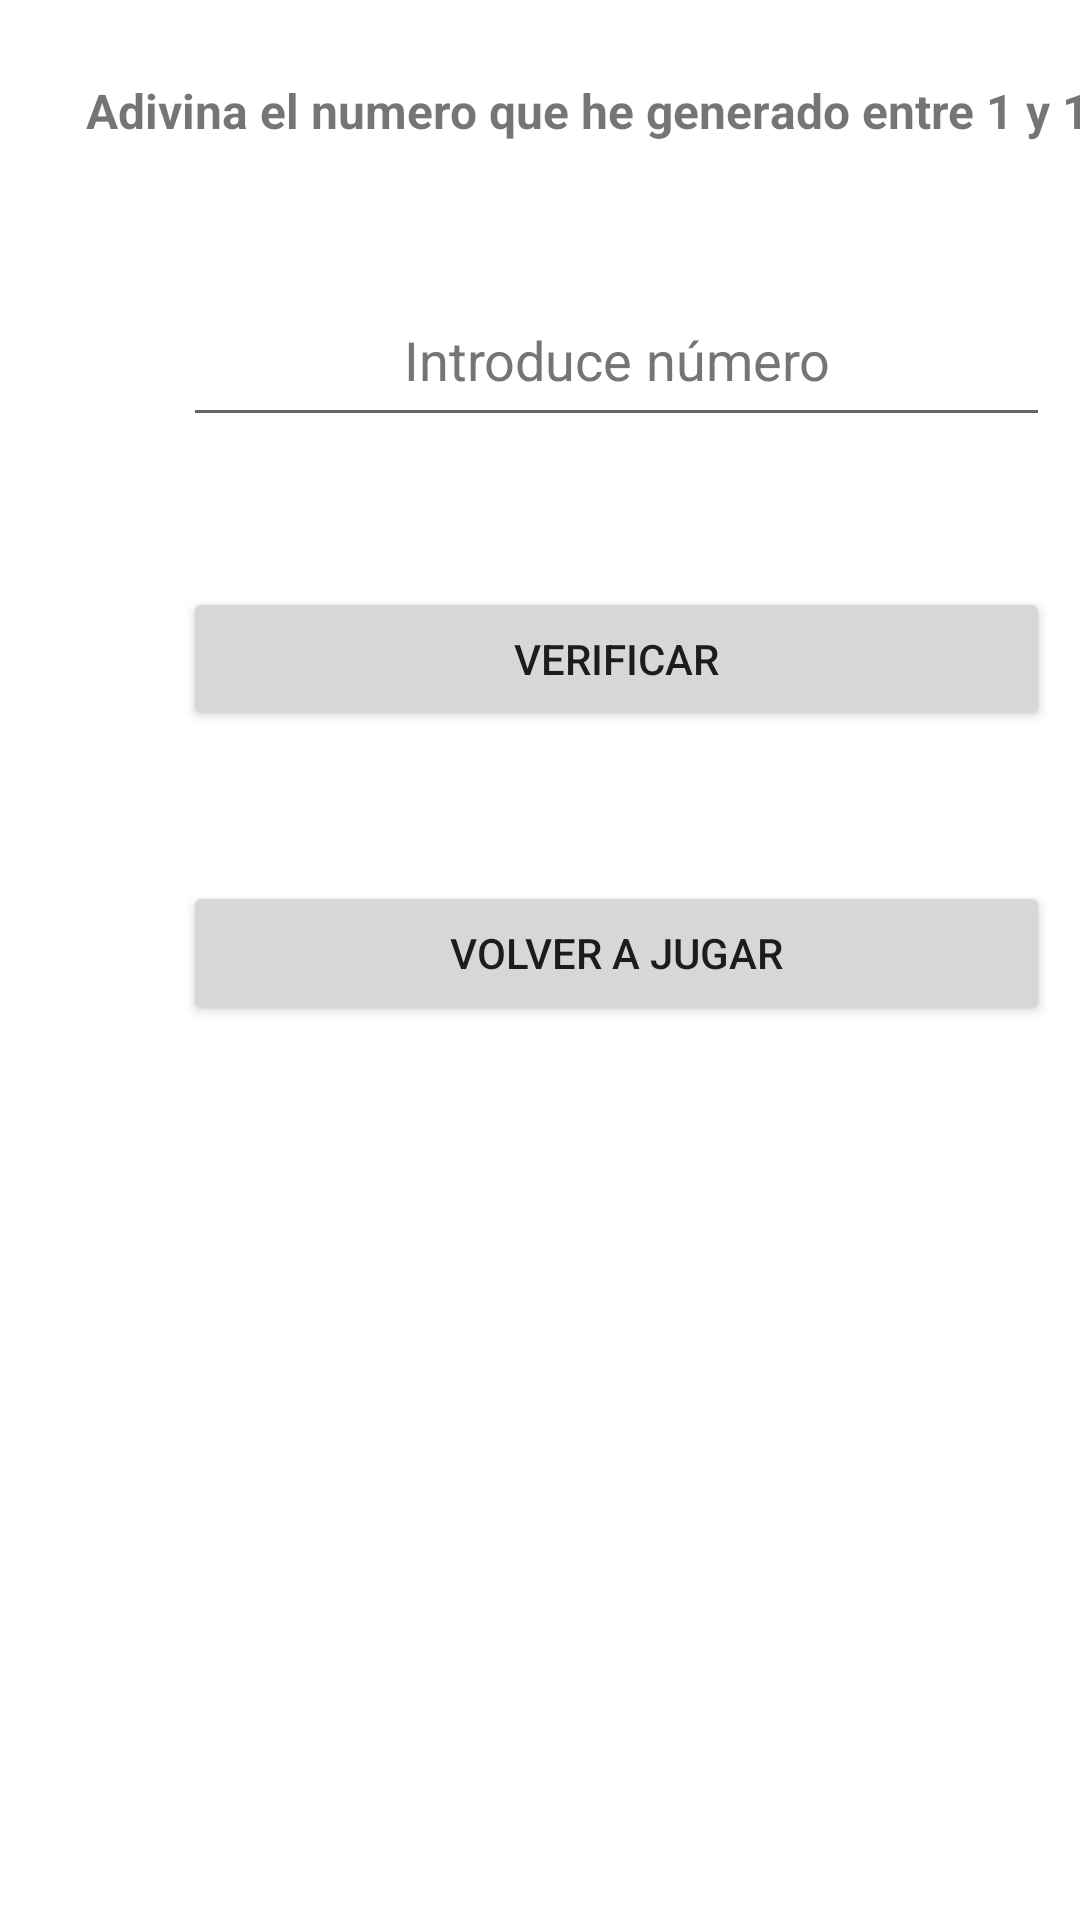

Reconstruct the res/layout file that produces this screen, plus the resources it refers to.
<!-- AndroidManifest.xml: application theme Theme.AdivinarNumero -->
<!-- res/layout/activity_main.xml -->
<?xml version="1.0" encoding="utf-8"?>
<androidx.constraintlayout.widget.ConstraintLayout xmlns:android="http://schemas.android.com/apk/res/android"
    xmlns:app="http://schemas.android.com/apk/res-auto"
    xmlns:tools="http://schemas.android.com/tools"
    android:layout_width="match_parent"
    android:layout_height="match_parent"
    tools:context=".MainActivity">

    <LinearLayout
        android:layout_width="409dp"
        android:layout_height="729dp"
        android:layout_marginStart="1dp"
        android:layout_marginTop="1dp"
        android:orientation="vertical"
        app:layout_constraintStart_toStartOf="parent"
        app:layout_constraintTop_toTopOf="parent">

        <TextView
            android:id="@+id/tvEnunciado"
            android:layout_width="match_parent"
            android:layout_height="wrap_content"
            android:layout_marginTop="25dp"
            android:layout_marginBottom="25dp"
            android:gravity="center_horizontal"
            android:text="@string/tv_enunciado"
            android:textSize="16sp"
            android:textStyle="bold" />

        <EditText
            android:id="@+id/etuNumeroIntroducido"
            android:layout_width="match_parent"
            android:layout_height="wrap_content"
            android:layout_marginStart="60dp"
            android:layout_marginTop="25dp"
            android:layout_marginEnd="60dp"
            android:layout_marginBottom="25dp"
            android:autofillHints="@string/et_numero"
            android:ems="10"
            android:gravity="center_horizontal"
            android:hint="@string/et_numero"
            android:inputType="number"
            android:minHeight="48dp"
            android:textColorHint="#757575" />

        <Button
            android:id="@+id/btnVerificar"
            android:layout_width="match_parent"
            android:layout_height="wrap_content"
            android:layout_marginStart="60dp"
            android:layout_marginTop="25dp"
            android:layout_marginEnd="60dp"
            android:layout_marginBottom="25dp"
            android:onClick="validarNumero"
            android:text="@string/btn_verificar"
            app:cornerRadius="20dp" />

        <Button
            android:id="@+id/btnVolverAJugar"
            android:layout_width="match_parent"
            android:layout_height="wrap_content"
            android:layout_marginStart="60dp"
            android:layout_marginTop="25dp"
            android:layout_marginEnd="60dp"
            android:onClick="volverAJugar"
            android:text="@string/btn_retry"
            app:cornerRadius="20dp" />
    </LinearLayout>
</androidx.constraintlayout.widget.ConstraintLayout>
<!-- resources referenced by this layout -->
<resources>
  <string name="btn_retry">Volver a jugar</string>
  <string name="btn_verificar">Verificar</string>
  <string name="et_numero">Introduce número</string>
  <string name="tv_enunciado">Adivina el numero que he generado entre 1 y 100</string>
  <style name="Theme.AdivinarNumero" parent="Theme.MaterialComponents.DayNight.DarkActionBar">
          
          <item name="colorPrimary">@color/purple_500</item>
          <item name="colorPrimaryVariant">@color/purple_700</item>
          <item name="colorOnPrimary">@color/white</item>
          
          <item name="colorSecondary">@color/teal_200</item>
          <item name="colorSecondaryVariant">@color/teal_700</item>
          <item name="colorOnSecondary">@color/black</item>
          
          <item name="android:statusBarColor" tools:targetApi="l">?attr/colorPrimaryVariant</item>
          
      </style>
  <!-- not gathered from this repository: default colours our renderer supplied (Android Studio template values) -->
  <color name="purple_500">#FF6200EE</color>
  <color name="purple_700">#FF3700B3</color>
  <color name="teal_200">#FF03DAC5</color>
  <color name="teal_700">#FF018786</color>
  <color name="black">#FF000000</color>
  <color name="white">#FFFFFFFF</color>
</resources>
